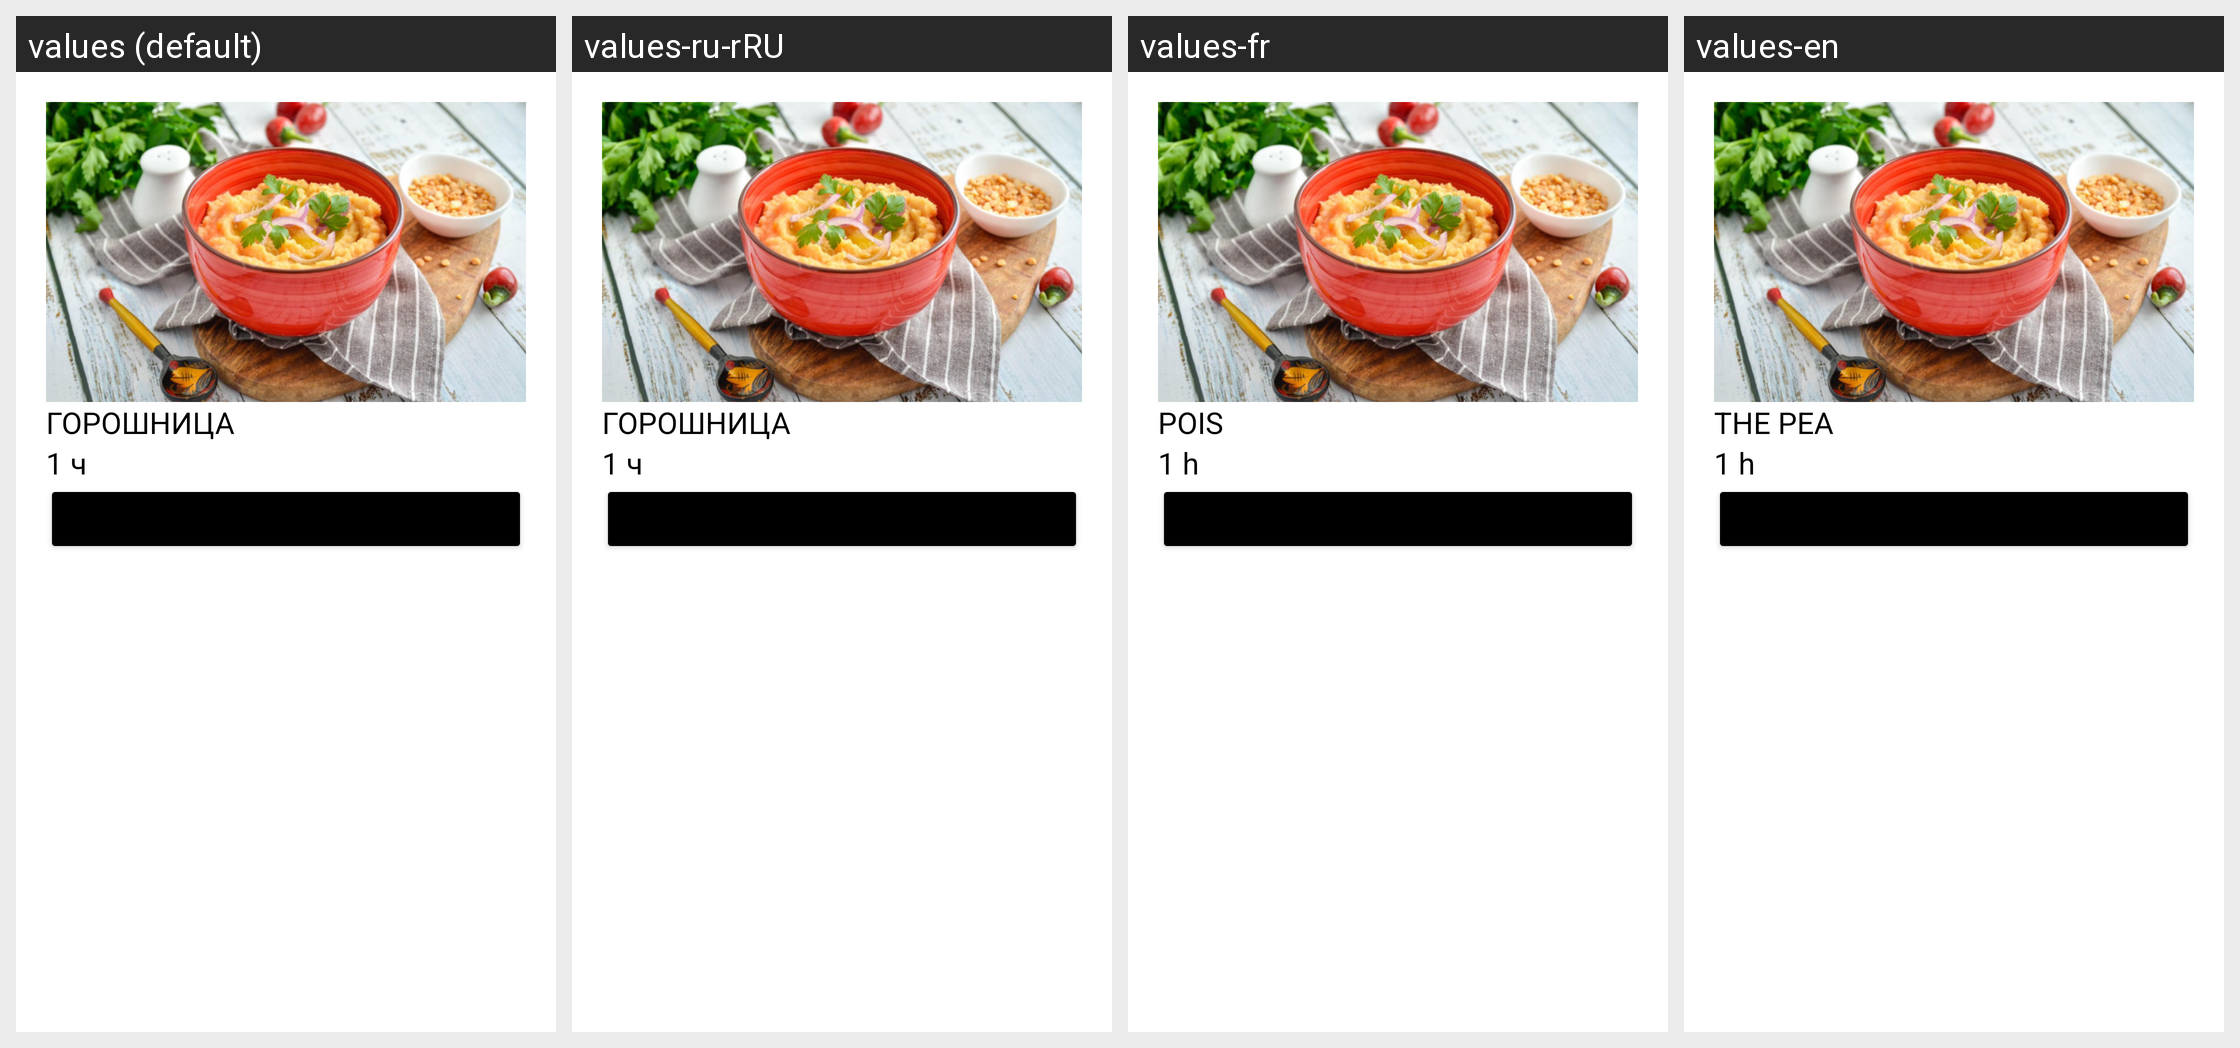

The same Android screen rendered under several of its app's locales, left to right. List the strings drawn on it with the default value and each locale's translation.
Android screen res/layout/activity_lunch.xml rendered under 4 locales, left to right: values (default), values-ru-rRU, values-fr, values-en. Device: Nexus 5 (rendered at 1080×1920; each locale shown at half size, 540×960, under a caption strip naming it); theme Theme.LR_Cook.
Strings drawn on this screen, with the default value and each locale's value (text and hints the layout hard-codes, and strings that could not be matched under every locale, appear in the picture but are not listed):

lunch1_name
  values: ГОРОШНИЦА
  values-ru-rRU: ГОРОШНИЦА
  values-fr: POIS
  values-en: THE PEA

lunch1_time
  values: 1 ч
  values-ru-rRU: 1 ч
  values-fr: 1 h
  values-en: 1 h
